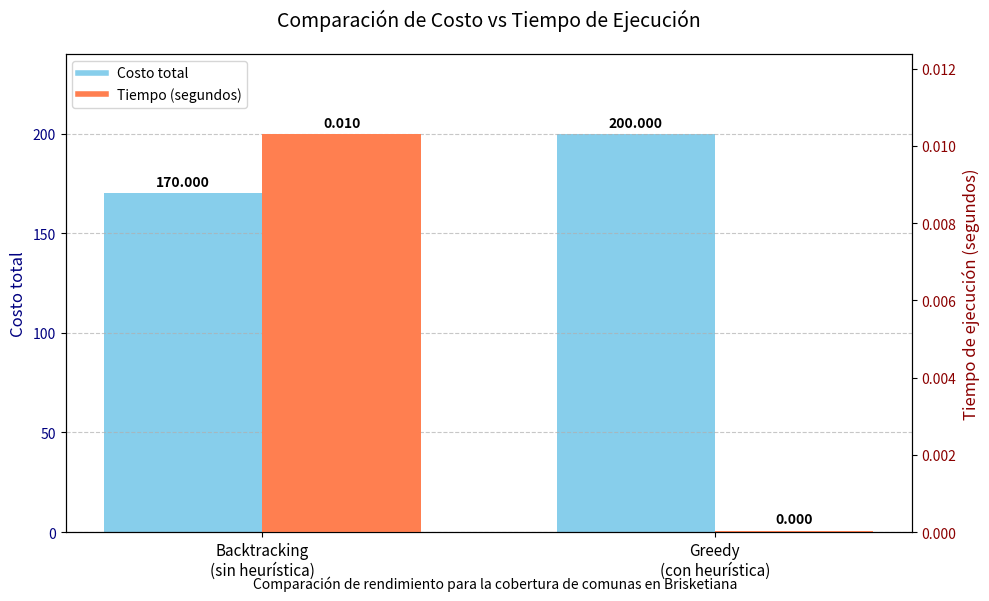

This figure's Python source:
import time

# Lista de comunas de la región de Brisketiana C[1,15]
comunas = [1, 2, 3, 4, 5, 6, 7, 8, 9, 10, 11, 12, 13, 14, 15]

# Lista de Variables (representa la decisión de contruir o no un centro de vacunación)
variables = [f"C{comuna}" for comuna in comunas]
print("Variables:", variables)

dominios = {f"C{comuna}": [0, 1] for comuna in comunas}
print(f"Dominio de cada comuna de la región: ")
for comuna in dominios:
    print(f"{comuna}: {dominios[comuna]}")

costos = {
    "C1": 60, "C2": 30, "C3": 60, "C4": 70, "C5": 130,
    "C6": 60, "C7": 70, "C8": 60, "C9": 80, "C10": 70, 
    "C11": 50, "C12": 90, "C13": 30, "C14": 30, "C15": 100
}
print("Costos de construccion de centro de vacunación por cada comunas: ")
for comuna in costos:
    print(f"{comuna}: {costos[comuna]}")

cobertura = {
    "C1": ["C1", "C2", "C3", "C4", "C13"],
    "C2": ["C2", "C1", "C4", "C12", "C15"],
    "C3": ["C3", "C1", "C4", "C5", "C6", "C13"],
    "C4": ["C4", "C1", "C2", "C3", "C5", "C12"],
    "C5": ["C5", "C3", "C4", "C6", "C7", "C8", "C9", "C12"],
    "C6": ["C6", "C3", "C5", "C9"],           
    "C7": ["C7", "C5", "C8", "C10", "C11", "C12", "C14", "C15"],      
    "C8": ["C8", "C5", "C7", "C9", "C10"],
    "C9": ["C9", "C5", "C6", "C8", "C10", "C11"],
    "C10": ["C10", "C7", "C8", "C9", "C11"],
    "C11": ["C11", "C7", "C9", "C10", "C14"],
    "C12": ["C12", "C2", "C4", "C5", "C7", "C15"],
    "C13": ["C13", "C1", "C3"],
    "C14": ["C14", "C7", "C11", "C15"],
    "C15": ["C15", "C2", "C7", "C12", "C14"]        
}
print("Cantidad de comunas cubiertas por cada comuna: ")
for comuna in cobertura:
    cantidad = len(cobertura[comuna])
    print(f"{comuna}: {cantidad} comunas - {cobertura[comuna]}")
    
#------ Algoritmo Sin Heurística
def backtracking_sin_heuristica(asignacion, variables_no_asignadas, S_j, costo_actual, mejor_solucion, mejor_costo):
    if not S_j:  # Si todas las comunas están cubiertas
        if costo_actual < mejor_costo[0]:
            mejor_solucion[0] = asignacion.copy()
            mejor_costo[0] = costo_actual
        return

    if not variables_no_asignadas:  # Si no quedan variables por asignar
        return

    Ci = variables_no_asignadas[0]  # Tomamos la primera variable no asignada
    nuevas_variables = variables_no_asignadas[1:]

    # Asignar Ci = 1 (construir)
    asignacion[Ci] = 1
    nuevo_S_j = {Cj: S_j[Cj].copy() for Cj in S_j if Cj not in cobertura[Ci]}
    backtracking_sin_heuristica(asignacion, nuevas_variables, nuevo_S_j, costo_actual + costos[Ci], mejor_solucion, mejor_costo)

    # Asignar Ci = 0 (no construir)
    asignacion[Ci] = 0
    nuevo_S_j = {Cj: S_j[Cj].copy() for Cj in S_j}
    consistente = True
    for Cj in cobertura[Ci]:
        if Cj in nuevo_S_j:
            nuevo_S_j[Cj].remove(Ci)
            if not nuevo_S_j[Cj]:
                consistente = False
                break
    if consistente:
        backtracking_sin_heuristica(asignacion, nuevas_variables, nuevo_S_j, costo_actual, mejor_solucion, mejor_costo)
    
    del asignacion[Ci]  # Limpiar asignación para backtracking
    
asignacion = {}
variables_no_asignadas = variables.copy()  # Lista para mantener el orden
S_j = {f"C{j}": {Ci for Ci in variables if f"C{j}" in cobertura[Ci]} for j in comunas}
mejor_solucion = [None]
mejor_costo = [float('inf')]

tiempo_inicio = time.time()
backtracking_sin_heuristica(asignacion, variables_no_asignadas, S_j, 0, mejor_solucion, mejor_costo)

tiempo_fin = time.time()
tiempo_ejecucion = tiempo_fin - tiempo_inicio

print("Mejor solución encontrada (sin heurística):")
for Ci, valor in mejor_solucion[0].items():
    if valor == 1:
        print(f"Construir en {Ci} (costo: {costos[Ci]})")
print(f"\n-> Costo total: '{mejor_costo[0]}'")
print(f"-> Tiempo de ejecución: '{tiempo_ejecucion:4f}' segundos")

#------ Algoritmo Con Heurística
def greedy_cobertura(variables, costos, cobertura):
    # Conjunto de comunas no cubiertas
    no_cubiertas = set(variables)
    # Solución: comunas donde se construirán centros
    solucion = {}
    costo_total = 0

    while no_cubiertas:
        mejor_comuna = None
        mejor_eficiencia = -1

        # Evaluamos cada comuna candidata
        for comuna in variables:
            if comuna not in solucion:  # Solo comunas no seleccionadas
                cubre_nuevas = [c for c in cobertura[comuna] if c in no_cubiertas]
                num_cubre_nuevas = len(cubre_nuevas)
                if num_cubre_nuevas > 0:
                    eficiencia = num_cubre_nuevas / costos[comuna]
                    if eficiencia > mejor_eficiencia:
                        mejor_eficiencia = eficiencia
                        mejor_comuna = comuna
                        mejores_cubre_nuevas = cubre_nuevas

        # Seleccionamos la mejor comuna
        solucion[mejor_comuna] = 1
        costo_total += costos[mejor_comuna]
        # Actualizamos las comunas no cubiertas
        for c in mejores_cubre_nuevas:
            no_cubiertas.remove(c)

    return solucion, costo_total

# Ejecutamos el algoritmo
tiempo_inicio = time.time()

solucion, costo = greedy_cobertura(variables, costos, cobertura)

tiempo_fin = time.time()
tiempo_ejecucion_2 = tiempo_fin - tiempo_inicio

# Mostramos los resultados
print("Solución Greedy:")
for comuna in solucion:
    print(f"Construir en {comuna} (costo: {costos[comuna]})")
print(f"\n-> Costo total: '{costo}'")
print(f"-> Tiempo de ejecución: '{tiempo_ejecucion_2:4f}'segundos")


# Configuración para Jupyter Notebook
#%pip install matplotlib numpy
#%matplotlib inline
import matplotlib.pyplot as plt
import numpy as np

# Crear figura y ejes
fig, ax1 = plt.subplots(figsize=(10, 6))

# Configurar el primer eje (costo)
algoritmos = ['Backtracking\n(sin heurística)', 'Greedy\n(con heurística)']
x = np.arange(len(algoritmos))
width = 0.35

# Barras para el costo (eje y principal)
rects1 = ax1.bar(x - width/2, [mejor_costo[0], costo], width, label='Costo', color='skyblue')  # Corregir mejor_costo
ax1.set_ylabel('Costo total', fontsize=12, color='navy')
ax1.set_ylim(0, max(mejor_costo[0], costo) * 1.2)
ax1.tick_params(axis='y', labelcolor='navy')

# Crear un segundo eje y para el tiempo de ejecución
ax2 = ax1.twinx()
rects2 = ax2.bar(x + width/2, [tiempo_ejecucion, tiempo_ejecucion_2], width, label='Tiempo', color='coral')
ax2.set_ylabel('Tiempo de ejecución (segundos)', fontsize=12, color='darkred')
ax2.set_ylim(0, max(tiempo_ejecucion, tiempo_ejecucion_2) * 1.2)
ax2.tick_params(axis='y', labelcolor='darkred')

# Añadir etiquetas en las barras
def autolabel(rects, ax):
    for rect in rects:
        height = rect.get_height()
        ax.annotate(f'{height:.3f}',
                    xy=(rect.get_x() + rect.get_width()/2, height),
                    xytext=(0, 3),  # 3 puntos de desplazamiento vertical
                    textcoords="offset points",
                    ha='center', va='bottom', fontweight='bold')

autolabel(rects1, ax1)
autolabel(rects2, ax2)

# Configurar eje x
ax1.set_xticks(x)
ax1.set_xticklabels(algoritmos, fontsize=11)

# Títulos y leyenda
plt.title('Comparación de Costo vs Tiempo de Ejecución', fontsize=14, pad=20)
fig.tight_layout()

# Agregar leyendas
linea1 = plt.Line2D([0], [0], color='skyblue', lw=4)
linea2 = plt.Line2D([0], [0], color='coral', lw=4)
plt.legend([linea1, linea2], ['Costo total', 'Tiempo (segundos)'], loc='upper left')

# Agregar grid para mejor legibilidad
ax1.grid(True, axis='y', linestyle='--', alpha=0.7)

# Añadir contexto con texto
plt.figtext(0.5, 0.01, 'Comparación de rendimiento para la cobertura de comunas en Brisketiana', 
            ha='center', fontsize=10, fontstyle='italic')

plt.show()
